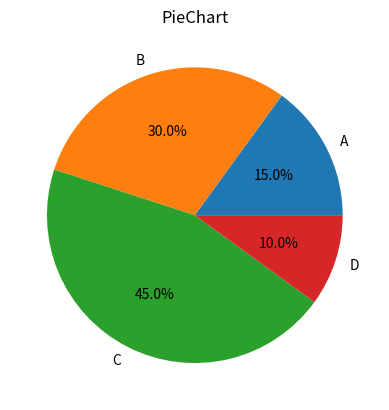

Recreate this plot in Python.
import matplotlib.pyplot as plt

labels = ['A', 'B', 'C', 'D']
sizes = [15, 30, 45, 10]

plt.pie(sizes, labels = labels, autopct = '%1.1f%%')
plt.title('PieChart')
plt.show()